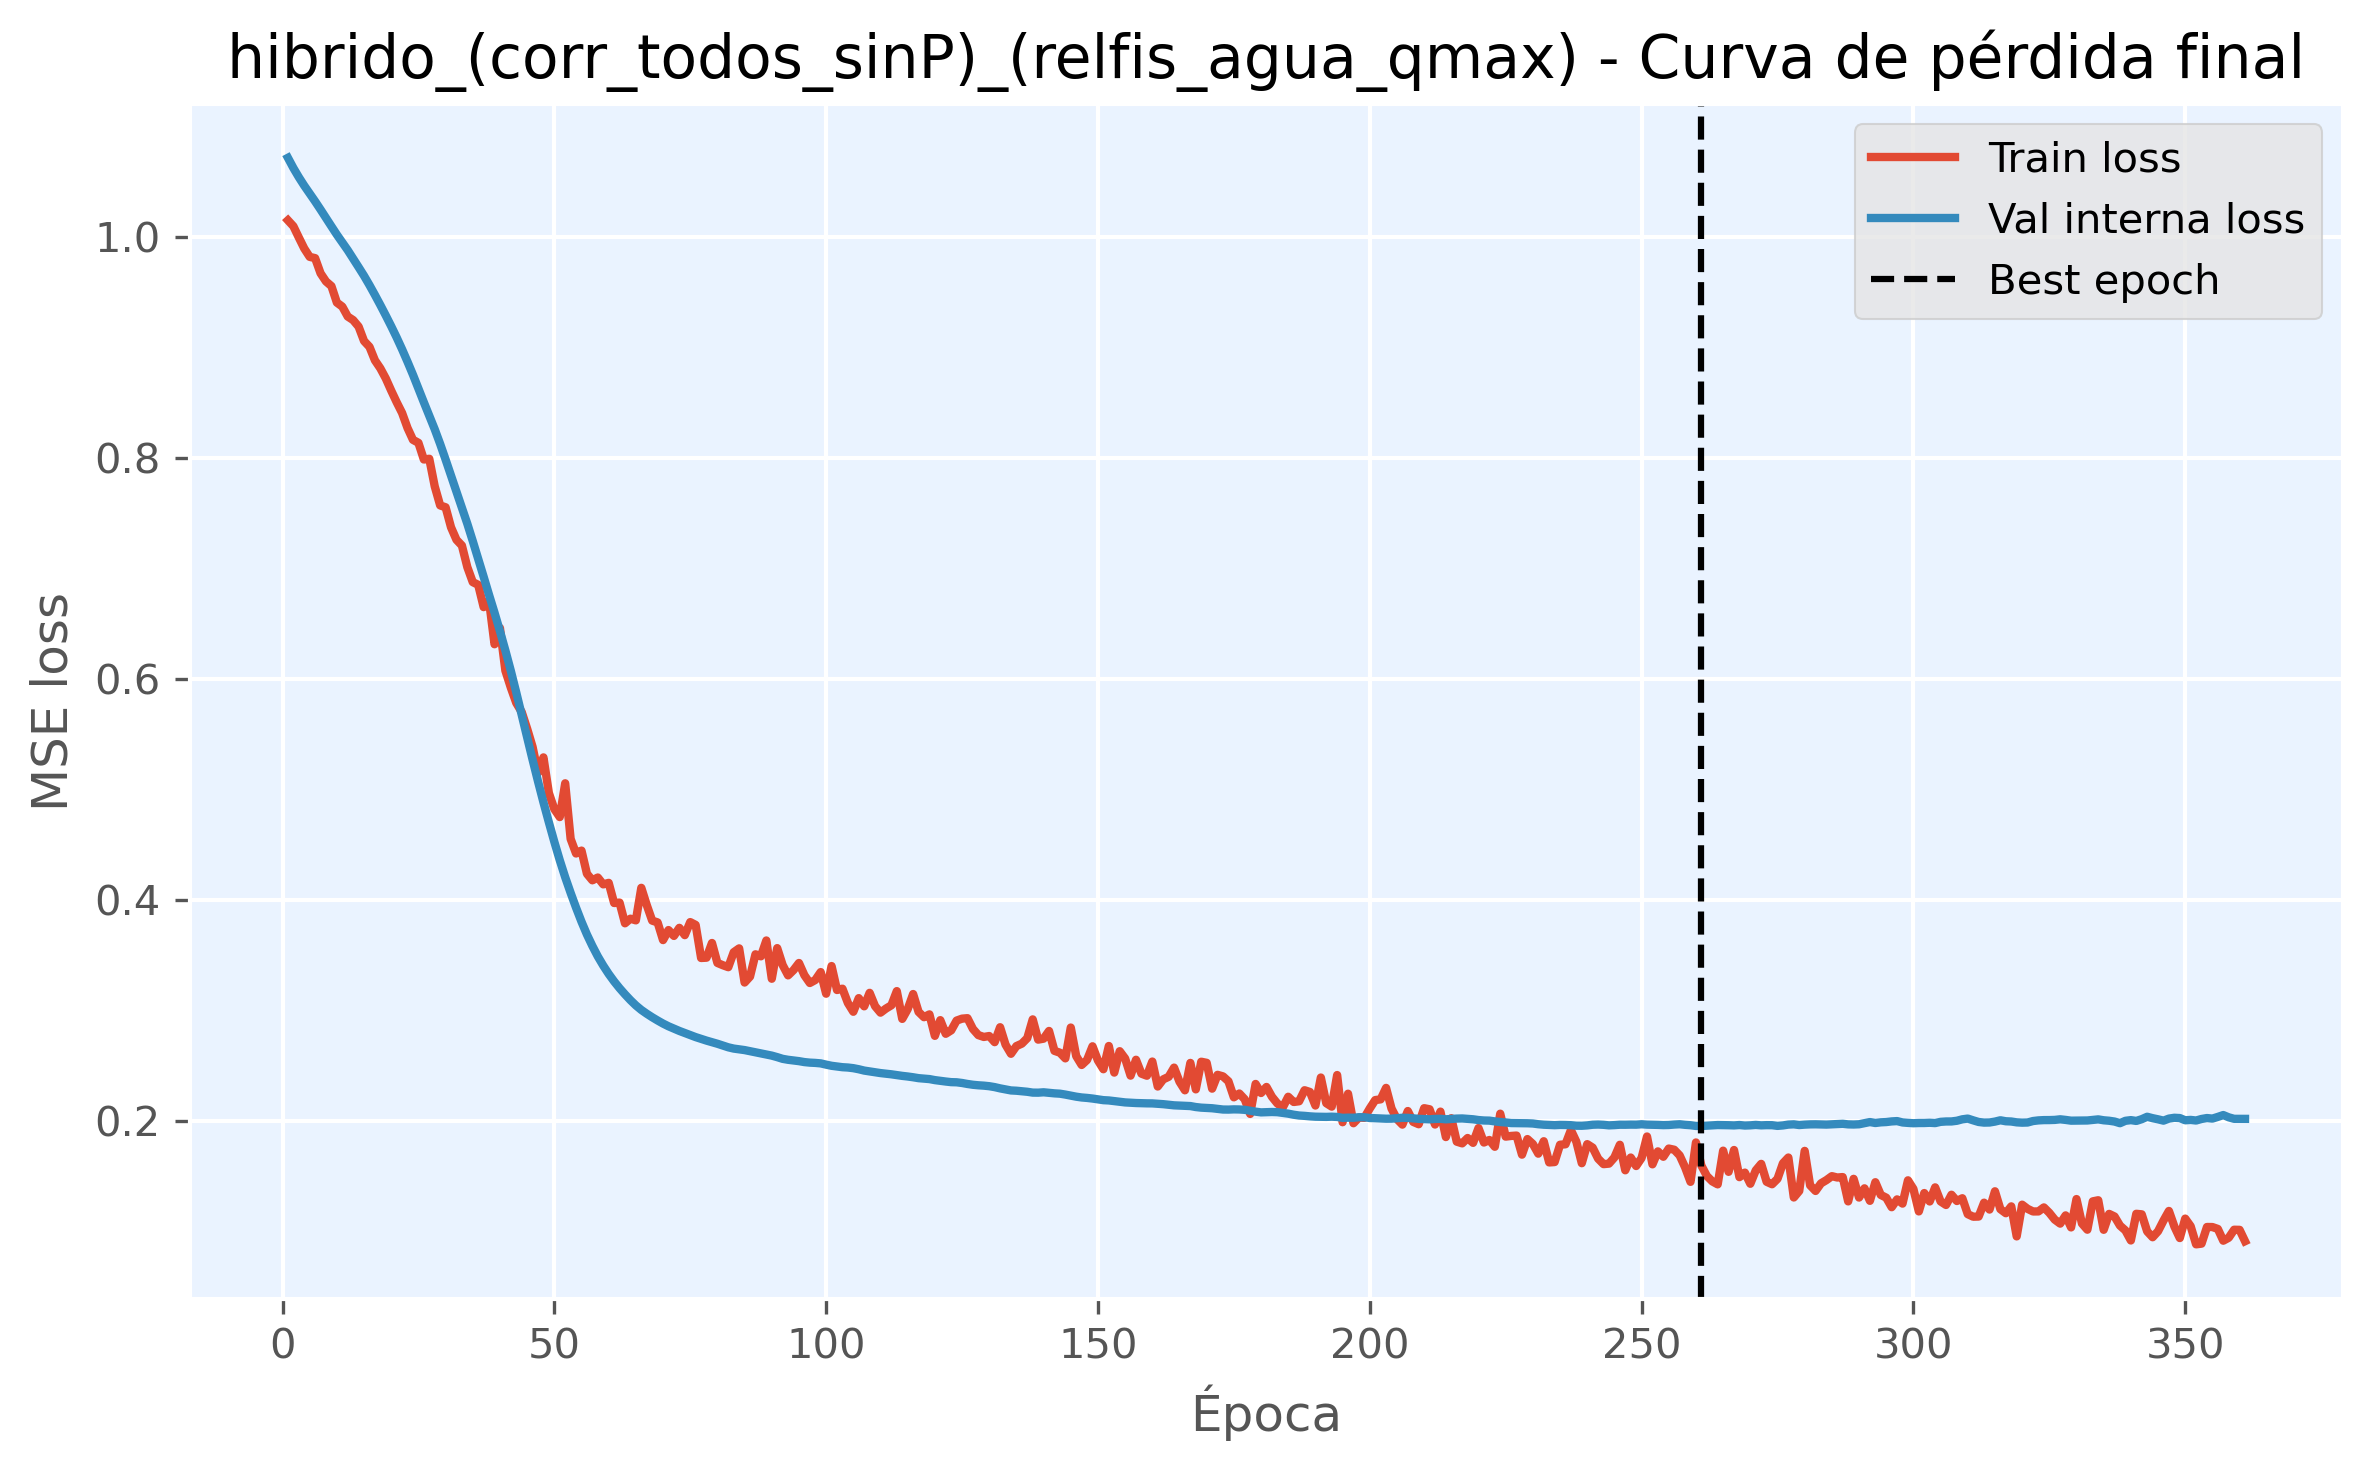

The table this chart was drawn from, first rows:
epoch, train_loss, val_loss, is_best_epoch
1, 1.015, 1.072, False
2, 1.01, 1.063, False
3, 0.9997, 1.054, False
4, 0.9897, 1.047, False
5, 0.9821, 1.039, False
6, 0.981, 1.032, False
7, 0.9673, 1.025, False
8, 0.9599, 1.017, False
9, 0.9557, 1.01, False
10, 0.9408, 1.002, False
11, 0.9371, 0.9953, False
12, 0.9281, 0.9882, False
13, 0.9249, 0.9805, False
14, 0.919, 0.9728, False
15, 0.906, 0.965, False
16, 0.9007, 0.9565, False
17, 0.8885, 0.9477, False
18, 0.8812, 0.9385, False
19, 0.8721, 0.9291, False
20, 0.8611, 0.9193, False
21, 0.8506, 0.9092, False
22, 0.8408, 0.8985, False
23, 0.8272, 0.8872, False
24, 0.8166, 0.8754, False
25, 0.8139, 0.863, False
26, 0.7988, 0.8505, False
27, 0.7994, 0.8385, False
28, 0.7745, 0.8261, False
29, 0.7572, 0.8128, False
30, 0.7555, 0.7987, False
31, 0.7374, 0.7841, False
32, 0.7261, 0.7697, False
33, 0.7209, 0.7551, False
34, 0.7013, 0.7406, False
35, 0.6878, 0.7249, False
36, 0.6853, 0.7089, False
37, 0.6652, 0.6926, False
38, 0.6706, 0.6762, False
39, 0.6316, 0.6602, False
40, 0.6463, 0.6434, False
41, 0.6076, 0.6259, False
42, 0.5923, 0.6075, False
43, 0.5785, 0.5879, False
44, 0.5702, 0.5676, False
45, 0.5552, 0.5471, False
46, 0.5387, 0.5271, False
47, 0.5152, 0.5075, False
48, 0.5292, 0.4885, False
49, 0.497, 0.4704, False
50, 0.4824, 0.4528, False
51, 0.4752, 0.4361, False
52, 0.5058, 0.4208, False
53, 0.4555, 0.4066, False
54, 0.4422, 0.3932, False
55, 0.4449, 0.3805, False
56, 0.4239, 0.3689, False
57, 0.418, 0.3586, False
58, 0.4205, 0.3491, False
59, 0.4143, 0.3408, False
60, 0.4157, 0.3333, False
... 301 more rows
